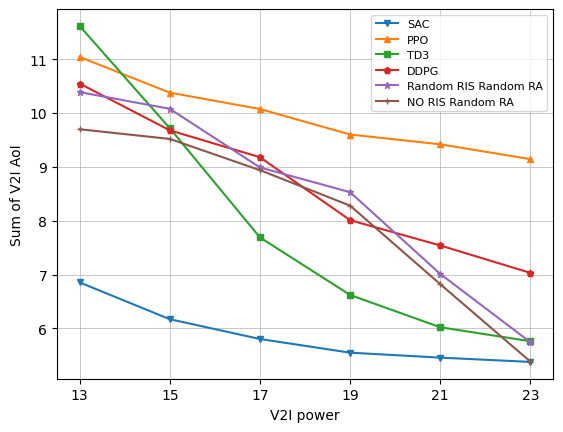
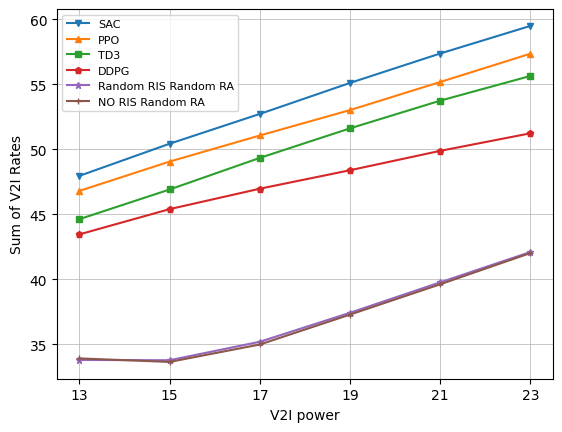
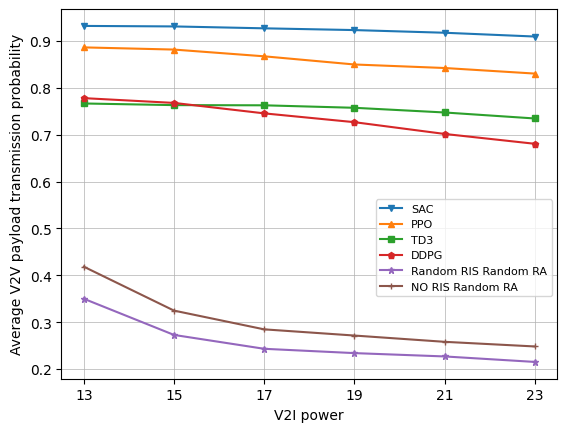

These charts were generated, in order, by the following Python code:
import matplotlib.pyplot as plt
from matplotlib import rcParams
rcParams['font.family'] = 'Times New Roman'

# 示例数据
x = [13, 15, 17, 19, 21, 23]
#y1 = [6.542, 6.108, 5.788, 5.51, 5.37, 5.336]
y2 = [6.854, 6.17, 5.802, 5.548, 5.456, 5.376]
y3 = [11.044, 10.38, 10.076, 9.602, 9.42, 9.144]
y4 = [11.62, 9.72, 7.69, 6.62, 6.02, 5.76]
y5 = [10.55, 9.68, 9.18, 8.01, 7.54, 7.03]
y6 = [10.39, 10.08, 8.99, 8.53, 7.01, 5.74]
y7 = [9.7, 9.52, 8.94, 8.28, 6.82, 5.38]


#z1 = [48.996, 51.422, 53.828, 56.124, 58.464, 60.516]
z2 = [47.95, 50.42, 52.71, 55.094, 57.356, 59.478]
z3 = [46.794, 49.046, 51.052, 53.006, 55.164, 57.342]
z4 = [44.62, 46.9, 49.33, 51.6, 53.73, 55.63]
z5 = [43.45, 45.39, 46.96, 48.38, 49.87, 51.22]
z6 = [33.79, 33.77, 35.19, 37.42, 39.76, 42.09]
z7 = [33.91, 33.64, 34.98, 37.28, 39.61, 42.01]

#h1 = [0.93254, 0.93028, 0.9282, 0.92306, 0.91838, 0.90896]
h2 = [0.9321, 0.93102, 0.92698, 0.92324, 0.91754, 0.90946]
h3 = [0.8863, 0.88164, 0.86724, 0.84982, 0.8423, 0.83042]
h4 = [0.7666, 0.7631, 0.7627, 0.7574, 0.7474, 0.7346]
h5 = [0.778, 0.7678, 0.7455, 0.7267, 0.7016, 0.6806]
h6 = [0.3499, 0.2727, 0.2431, 0.2339, 0.2268, 0.2151]
h7 = [0.4183, 0.3246, 0.2846, 0.2714, 0.258, 0.2481]
'''x = [3, 5, 7, 9, 11, 13, 15, 17, 19, 21, 23]
y1 = [14.58, 14.584, 14.576, 14.654, 7.116, 6.542, 6.108, 5.788, 5.51, 5.37, 5.336]
y2 = [16.306, 15.756, 15.382, 15.284, 7.652, 6.854, 6.17, 5.802, 5.548, 5.456, 5.376]
y3 = [14.504, 13.512, 12.8, 12.394, 11.596, 11.044, 10.38, 10.076, 9.602, 9.42, 9.144]
y4 = [25.2, 25.1, 24.73, 24.6, 25.56, 20.84, 18.45, 15.94, 11.36, 7.19, 5.89]
y5 = [24.16, 25.2, 25.45, 23.31, 12.86, 10.55, 9.68, 9.18, 8.01, 7.54, 7.03]
y6 = [16.25, 14.91, 14.41, 14.04, 11.21, 10.39, 10.08, 8.99, 8.53, 7.01, 5.74]
y7 = [15.55, 14.88, 14.23, 13.32, 10.66, 9.7, 9.52, 8.94, 8.28, 6.82, 5.38]


z1 = [36.634, 38.992, 41.374, 43.688, 46.636, 48.996, 51.422, 53.828, 56.124, 58.464, 60.516]
z2 = [35.582, 37.938, 40.288, 42.636, 45.522, 47.95, 50.42, 52.71, 55.094, 57.356, 59.478]
z3 = [35.272, 37.614, 39.898, 42.188, 44.458, 46.794, 49.046, 51.052, 53.006, 55.164, 57.342]
z4 = [30.64, 32.79, 34.81, 36.59, 38.26, 40.73, 42.24, 43.96, 46.23, 47.99, 49.5]
z5 = [33.99, 36.06, 37.67, 39.65, 41.74, 43.45, 45.39, 46.96, 48.38, 49.87, 51.22]
z6 = [30.48, 32.15, 33.41, 34.37, 34.36, 33.79, 33.77, 35.19, 37.42, 39.76, 42.09]
z7 = [30.57, 31.96, 33.29, 34.08, 34.37, 33.91, 33.64, 34.98, 37.28, 39.61, 42.01]'''

# 创建一个图形对象和一个子图
# 绘制折线图
plt.figure(1)
#plt.plot(x, y1, 'o-', markersize=5, label='SAC N=40')
plt.plot(x, y2, 'v-', markersize=5, label='SAC')
plt.plot(x, y3, '^-', markersize=5, label='PPO')
plt.plot(x, y4, 's-', markersize=5, label='TD3')
plt.plot(x, y5, 'p-', markersize=5, label='DDPG')
plt.plot(x, y6, '*-', markersize=5, label='Random RIS Random RA')
plt.plot(x, y7, '+-', markersize=5, label='NO RIS Random RA')
plt.xticks(x)
# 设置图表标题和坐标轴标签
plt.xlabel('V2I power')
plt.ylabel('Sum of V2I AoI')

plt.grid(True, linestyle='-', linewidth=0.5)
# 添加图例
plt.legend(loc='upper right', fontsize=8)
plt.savefig('D:\latex\projects\qkw1\Power-AoI.pdf', dpi=300, format='pdf')
plt.figure(2)
#plt.plot(x, z1, 'o-', markersize=5, label='SAC N=40')
plt.plot(x, z2, 'v-', markersize=5, label='SAC')
plt.plot(x, z3, '^-', markersize=5, label='PPO')
plt.plot(x, z4, 's-', markersize=5, label='TD3')
plt.plot(x, z5, 'p-', markersize=5, label='DDPG')
plt.plot(x, z6, '*-', markersize=5, label='Random RIS Random RA')
plt.plot(x, z7, '+-', markersize=5, label='NO RIS Random RA')

plt.xticks(x)
# 设置图表标题和坐标轴标签
plt.xlabel('V2I power')
plt.ylabel('Sum of V2I Rates')
plt.grid(True, linestyle='-', linewidth=0.5)
# 添加图例
plt.legend(loc='upper left', fontsize=8)
plt.savefig('D:\latex\projects\qkw1\Power-rate.pdf', dpi=300, format='pdf')
plt.figure(3)
#plt.plot(x, h1, 'o-', markersize=5, label='SAC N=40')
plt.plot(x, h2, 'v-', markersize=5, label='SAC')
plt.plot(x, h3, '^-', markersize=5, label='PPO')
plt.plot(x, h4, 's-', markersize=5, label='TD3')
plt.plot(x, h5, 'p-', markersize=5, label='DDPG')
plt.plot(x, h6, '*-', markersize=5, label='Random RIS Random RA')
plt.plot(x, h7, '+-', markersize=5, label='NO RIS Random RA')

plt.xticks(x)
# 设置图表标题和坐标轴标签
plt.xlabel('V2I power')
plt.ylabel('Average V2V payload transmission probability')
plt.grid(True, linestyle='-', linewidth=0.5)
# 添加图例
plt.legend(bbox_to_anchor=(1,0.5), fontsize=8)
plt.savefig('D:\latex\projects\qkw1\Power-pr.pdf', dpi=300, format='pdf')
# 显示图表
plt.show()
